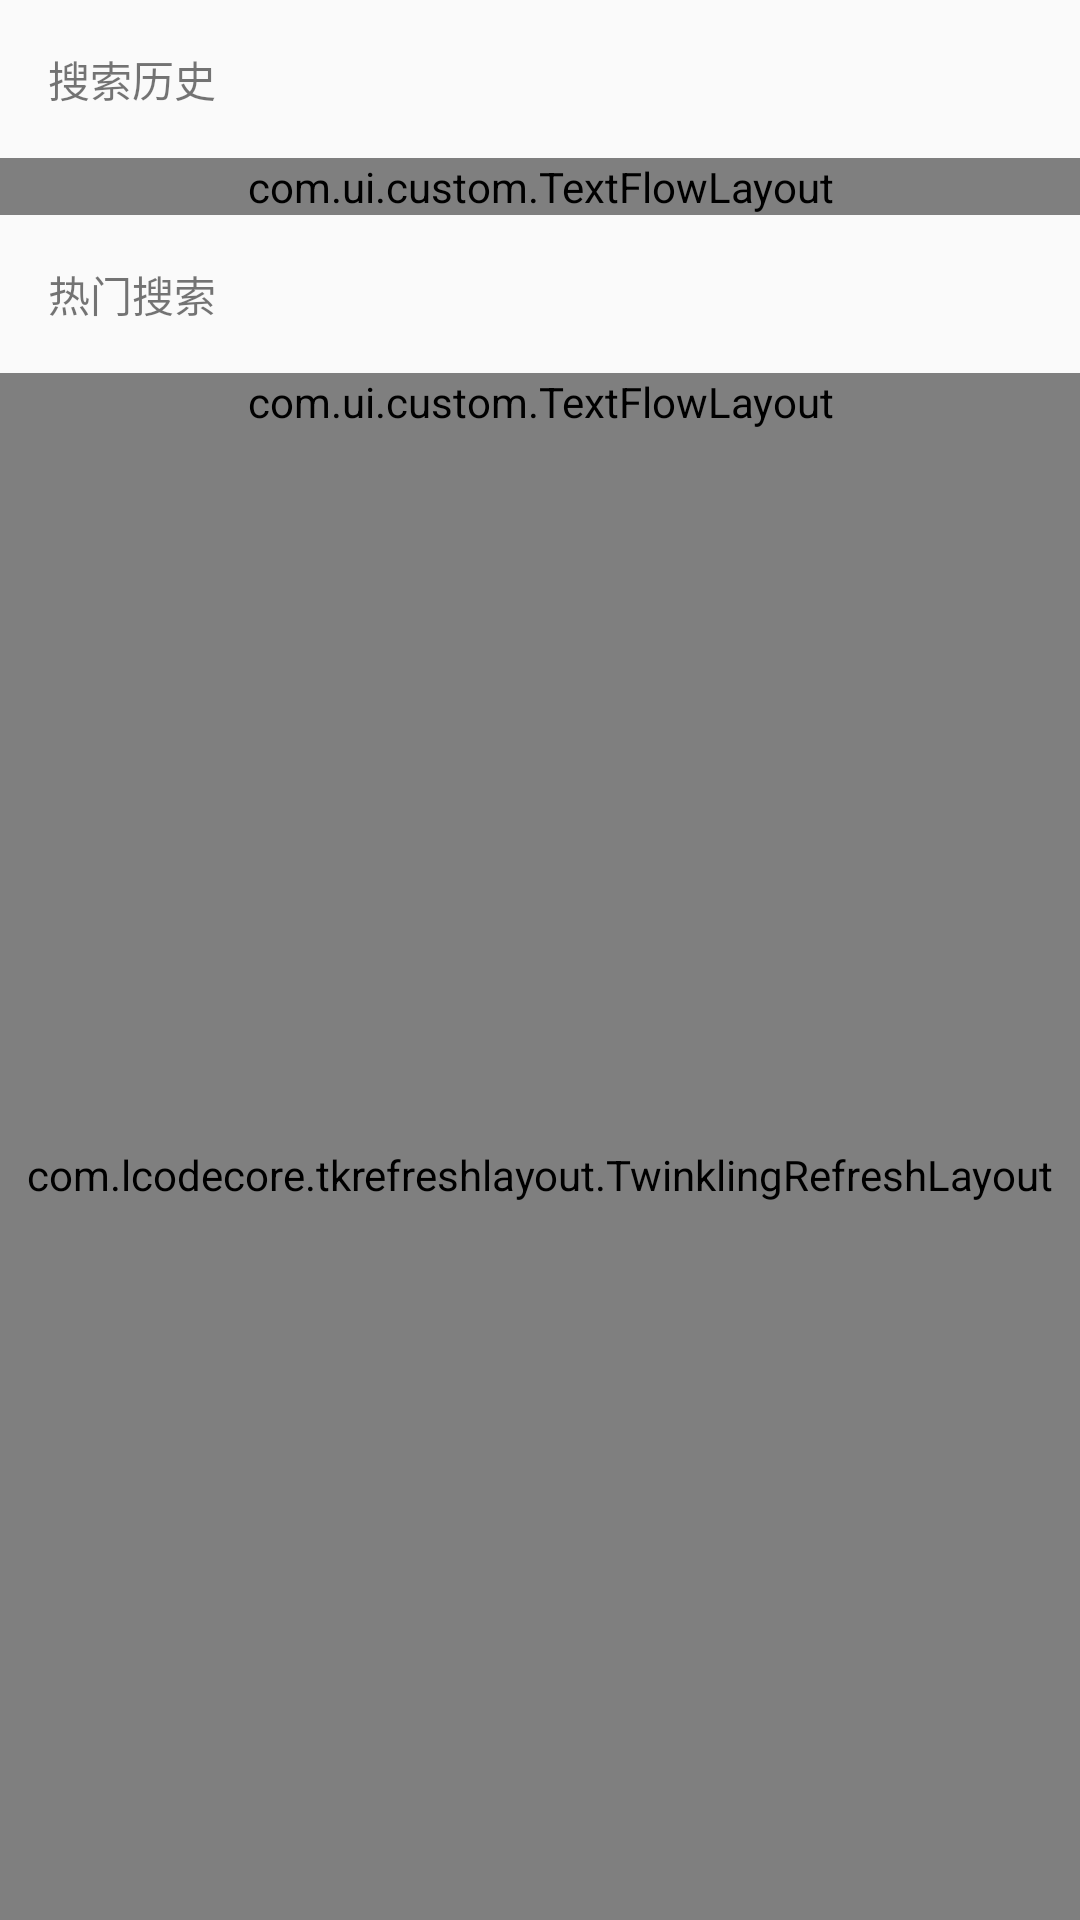

Android layout source for this screen:
<!-- AndroidManifest.xml: application theme AppTheme -->
<!-- res/layout/fragment_search.xml -->
<?xml version="1.0" encoding="utf-8"?>
<LinearLayout xmlns:android="http://schemas.android.com/apk/res/android"
    xmlns:sob="http://schemas.android.com/apk/res-auto"
    android:orientation="vertical"
    android:layout_width="match_parent"
    android:layout_height="match_parent">

    
    <LinearLayout
        android:layout_width="match_parent"
        android:layout_height="wrap_content"
        android:id="@+id/search_history_container"
        android:orientation="vertical">
        <RelativeLayout
            android:layout_width="match_parent"
            android:layout_height="wrap_content"
            android:padding="16dp">

            <TextView
                android:layout_width="wrap_content"
                android:layout_height="wrap_content"
                android:textSize="14sp"
                android:text="@string/text_search_history"/>

            <ImageView
                android:layout_width="wrap_content"
                android:layout_height="wrap_content"
                android:id="@+id/search_history_deleted"
                android:layout_alignParentRight="true"
                android:src="@mipmap/delete_icon"/>
        </RelativeLayout>

        <com.ui.custom.TextFlowLayout
            android:layout_width="match_parent"
            android:layout_height="wrap_content"
            android:id="@+id/search_history_view"
            sob:horizontalSpace = "10dp"
            sob:verticalSpace = "5dp"/>

    </LinearLayout>

    
    <LinearLayout
        android:layout_width="match_parent"
        android:layout_height="wrap_content"
        android:id="@+id/search_recommend_container"
        android:orientation="vertical">
        <RelativeLayout
            android:layout_width="match_parent"
            android:layout_height="wrap_content"
            android:padding="16dp">

            <TextView
                android:layout_width="wrap_content"
                android:layout_height="wrap_content"
                android:textSize="14sp"
                android:text="热门搜索"/>

        </RelativeLayout>

        <com.ui.custom.TextFlowLayout
            android:layout_width="match_parent"
            android:layout_height="wrap_content"
            android:id="@+id/search_recommend_view"
            sob:horizontalSpace = "10dp"
            sob:verticalSpace = "10dp"/>

    </LinearLayout>
    
    <com.lcodecore.tkrefreshlayout.TwinklingRefreshLayout
        android:layout_width="match_parent"
        android:layout_height="match_parent"
        android:id="@+id/search_result_container">
        <androidx.recyclerview.widget.RecyclerView
            android:layout_width="match_parent"
            android:layout_height="wrap_content"
            android:id="@+id/search_result_list"
            android:overScrollMode="never"/>
    </com.lcodecore.tkrefreshlayout.TwinklingRefreshLayout>

</LinearLayout>
<!-- resources referenced by this layout -->
<resources>
  <string name="text_search_history">搜索历史</string>
  <style name="AppTheme" parent="Theme.AppCompat.Light.NoActionBar">
          
          <item name="colorPrimary">@color/colorPrimary</item>
          <item name="colorPrimaryDark">@color/colorPrimaryDark</item>
          <item name="colorAccent">@color/colorAccent</item>
      </style>
  <color name="colorPrimary">#F5A623</color>
  <color name="colorPrimaryDark">#F5A623</color>
  <color name="colorAccent">#F5A623</color>
</resources>
